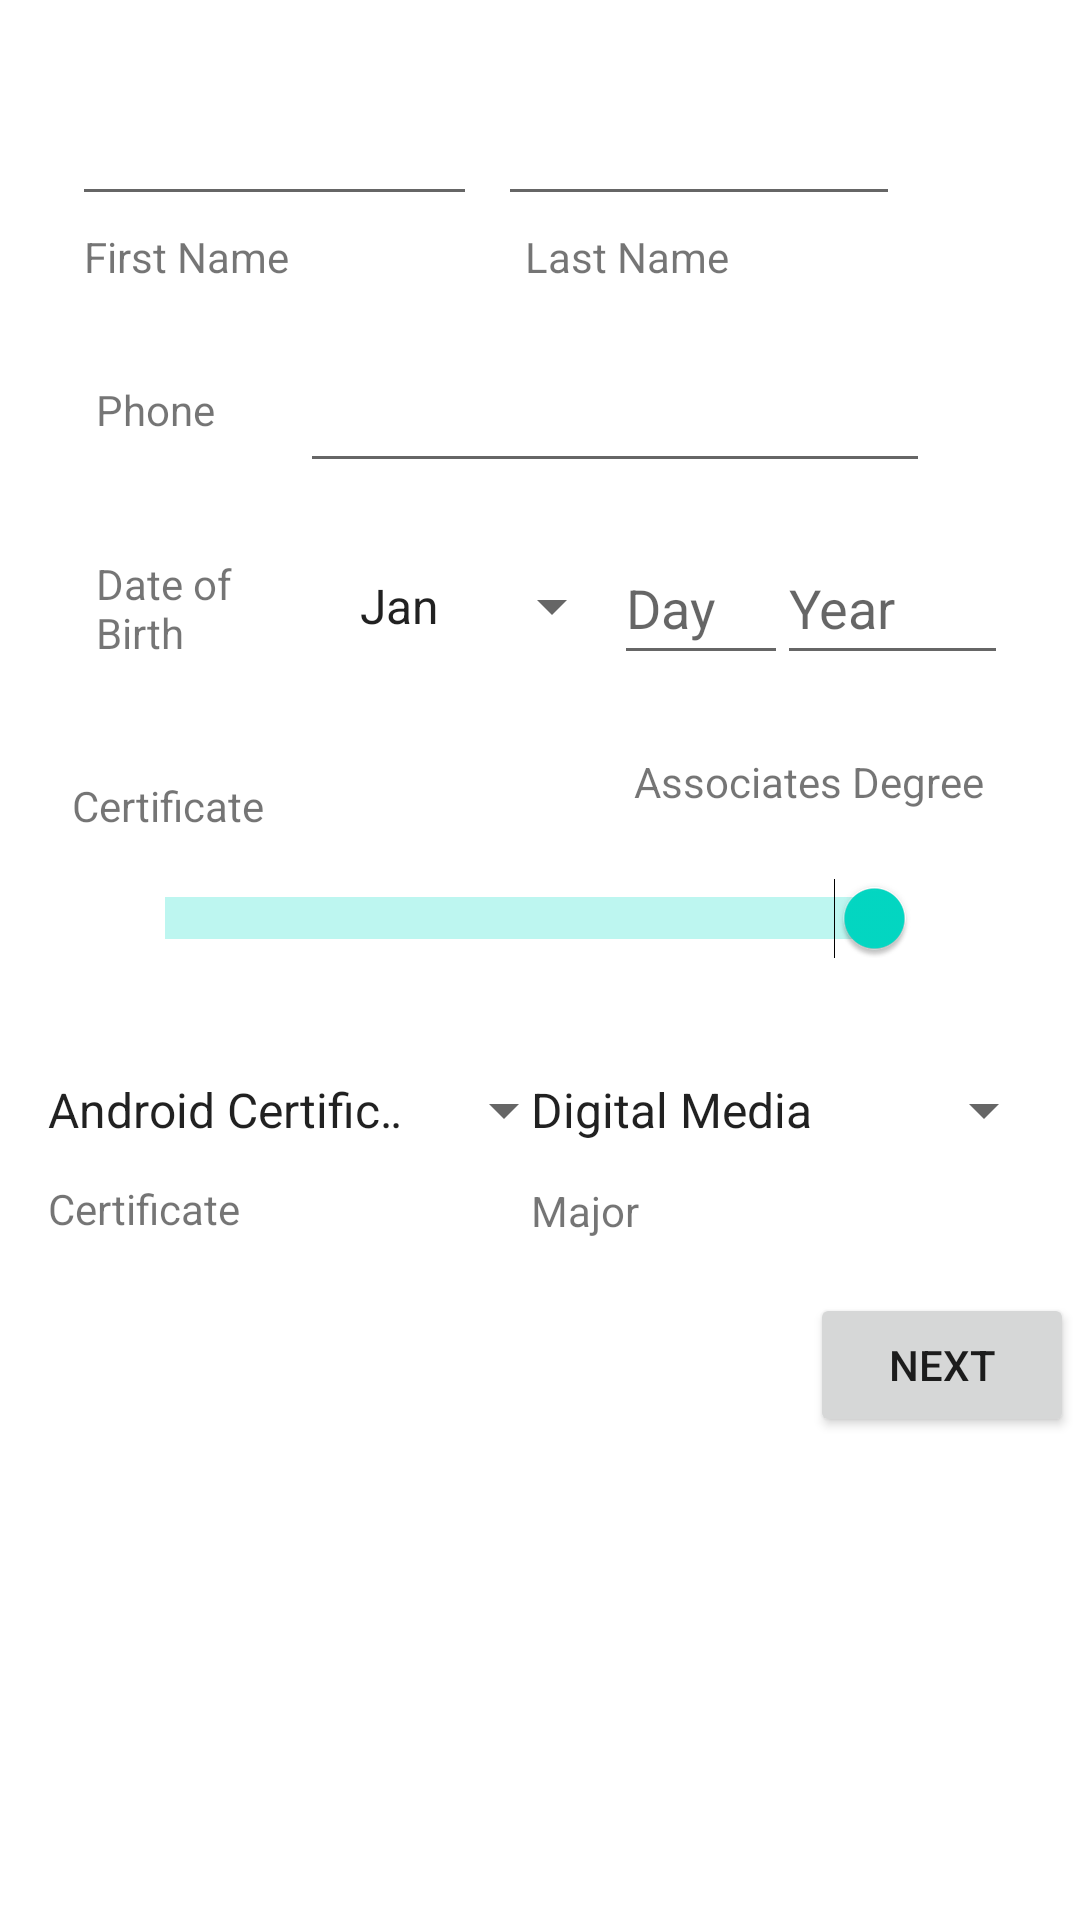

Layout XML and referenced resources for this Android screen:
<!-- AndroidManifest.xml: application theme Theme.MAD105_LoginScreen -->
<!-- res/layout/activity_main_class_list.xml -->
<?xml version="1.0" encoding="utf-8"?>
<androidx.constraintlayout.widget.ConstraintLayout xmlns:android="http://schemas.android.com/apk/res/android"
    xmlns:app="http://schemas.android.com/apk/res-auto"
    xmlns:tools="http://schemas.android.com/tools"
    android:layout_width="match_parent"
    android:layout_height="match_parent"
    tools:context=".MainClassList">

    <EditText
        android:id="@+id/txtFirstName"
        android:layout_width="135dp"
        android:layout_height="48dp"
        android:layout_marginStart="24dp"
        android:layout_marginTop="24dp"
        android:ems="10"
        android:inputType="textPersonName"
        app:layout_constraintStart_toStartOf="parent"
        app:layout_constraintTop_toTopOf="parent"
        tools:ignore="SpeakableTextPresentCheck" />

    <EditText
        android:id="@+id/txtLastName"
        android:layout_width="134dp"
        android:layout_height="48dp"
        android:layout_marginTop="24dp"
        android:layout_marginEnd="60dp"
        android:ems="10"
        android:inputType="textPersonName"
        app:layout_constraintEnd_toEndOf="parent"
        app:layout_constraintTop_toTopOf="parent"
        tools:ignore="SpeakableTextPresentCheck" />

    <TextView
        android:id="@+id/textView3"
        android:layout_width="141dp"
        android:layout_height="27dp"
        android:layout_marginStart="28dp"
        android:layout_marginTop="4dp"
        android:text="@string/FirstName"
        app:layout_constraintEnd_toStartOf="@+id/textView4"
        app:layout_constraintHorizontal_bias="0.0"
        app:layout_constraintStart_toStartOf="parent"
        app:layout_constraintTop_toBottomOf="@+id/txtFirstName" />

    <TextView
        android:id="@+id/textView4"
        android:layout_width="135dp"
        android:layout_height="29dp"
        android:layout_marginTop="4dp"
        android:layout_marginEnd="50dp"
        android:text="@string/LastName"
        app:layout_constraintEnd_toEndOf="parent"
        app:layout_constraintTop_toBottomOf="@+id/txtLastName" />

    <TextView
        android:id="@+id/textView5"
        android:layout_width="wrap_content"
        android:layout_height="wrap_content"
        android:layout_marginStart="32dp"
        android:layout_marginTop="24dp"
        android:text="@string/Phone"
        app:layout_constraintStart_toStartOf="parent"
        app:layout_constraintTop_toBottomOf="@+id/textView3" />

    <EditText
        android:id="@+id/txtPhone"
        android:layout_width="wrap_content"
        android:layout_height="wrap_content"
        android:layout_marginTop="8dp"
        android:layout_marginEnd="50dp"
        android:ems="10"
        android:inputType="textPersonName"
        android:minHeight="48dp"
        app:layout_constraintEnd_toEndOf="parent"
        app:layout_constraintTop_toBottomOf="@+id/textView4"
        tools:ignore="SpeakableTextPresentCheck" />

    <TextView
        android:id="@+id/textView6"
        android:layout_width="64dp"
        android:layout_height="36dp"
        android:layout_marginStart="32dp"
        android:layout_marginTop="24dp"
        android:text="@string/txtBday"
        app:layout_constraintStart_toStartOf="parent"
        app:layout_constraintTop_toBottomOf="@+id/txtPhone" />

    <Spinner
        android:id="@+id/spnMonth"
        android:layout_width="96dp"
        android:layout_height="50dp"
        android:layout_marginStart="16dp"
        android:layout_marginTop="16dp"
        android:entries="@array/Month"
        app:layout_constraintStart_toEndOf="@+id/textView6"
        app:layout_constraintTop_toBottomOf="@+id/txtPhone" />

    <EditText
        android:id="@+id/txtDay"
        android:layout_width="58dp"
        android:layout_height="48dp"
        android:layout_marginTop="16dp"
        android:ems="10"
        android:hint="@string/txtDay"
        android:inputType="textPersonName"
        app:layout_constraintEnd_toStartOf="@+id/txtYear"
        app:layout_constraintStart_toEndOf="@+id/spnMonth"
        app:layout_constraintTop_toBottomOf="@+id/txtPhone" />

    <EditText
        android:id="@+id/txtYear"
        android:layout_width="77dp"
        android:layout_height="48dp"
        android:layout_marginTop="16dp"
        android:layout_marginEnd="24dp"
        android:ems="10"
        android:hint="@string/txtYear"
        android:inputType="textPersonName"
        app:layout_constraintEnd_toEndOf="parent"
        app:layout_constraintTop_toBottomOf="@+id/txtPhone" />

    <TextView
        android:id="@+id/textView7"
        android:layout_width="wrap_content"
        android:layout_height="wrap_content"
        android:layout_marginStart="24dp"
        android:layout_marginTop="32dp"
        android:text="@string/cert"
        app:layout_constraintStart_toStartOf="parent"
        app:layout_constraintTop_toBottomOf="@+id/spnMonth" />

    <TextView
        android:id="@+id/textView8"
        android:layout_width="wrap_content"
        android:layout_height="wrap_content"
        android:layout_marginTop="24dp"
        android:layout_marginEnd="32dp"
        android:text="@string/twoYr"
        app:layout_constraintEnd_toEndOf="parent"
        app:layout_constraintTop_toBottomOf="@+id/spnMonth" />

    <Switch
        android:id="@+id/swDegreeCert"
        android:layout_width="250dp"
        android:layout_height="48dp"
        android:layout_marginTop="4dp"
        android:checked="true"
        android:switchMinWidth="350dp"
        android:textOff="@string/cert"
        android:textOn="@string/twoYr"
        app:layout_constraintEnd_toEndOf="parent"
        app:layout_constraintStart_toStartOf="parent"
        app:layout_constraintTop_toBottomOf="@+id/textView7"
        tools:checked="true"
        tools:ignore="UseSwitchCompatOrMaterialXml" />

    <Spinner
        android:id="@+id/spnDegree"
        android:layout_width="183dp"
        android:layout_height="48dp"
        android:layout_marginTop="16dp"
        android:layout_marginRight="8dp"
        android:entries="@array/lstMajor"
        app:layout_constraintRight_toRightOf="parent"
        app:layout_constraintTop_toBottomOf="@+id/swDegreeCert" />

    <Spinner
        android:id="@+id/spnCertificate"
        android:layout_width="184dp"
        android:layout_height="48dp"
        android:layout_marginStart="8dp"
        android:layout_marginTop="16dp"
        android:entries="@array/lstCertificate"
        app:layout_constraintStart_toStartOf="parent"
        app:layout_constraintTop_toBottomOf="@+id/swDegreeCert" />

    <TextView
        android:id="@+id/lblCertificate"
        android:layout_width="wrap_content"
        android:layout_height="wrap_content"
        android:layout_marginStart="16dp"
        android:layout_marginLeft="3dp"
        android:layout_marginTop="-1dp"
        android:text="@string/cert"
        app:layout_constraintLeft_toLeftOf="parent"
        app:layout_constraintTop_toBottomOf="@+id/spnCertificate" />

    <TextView
        android:id="@+id/lblDegree"
        android:layout_width="wrap_content"
        android:layout_height="wrap_content"
        android:layout_marginStart="8dp"
        android:layout_marginLeft="8dp"
        android:text="@string/txtMajor"
        app:layout_constraintLeft_toLeftOf="@+id/spnDegree"
        app:layout_constraintTop_toBottomOf="@+id/spnDegree" />

    <Button
        android:id="@+id/btnNext"
        android:layout_width="wrap_content"
        android:layout_height="wrap_content"
        android:layout_marginLeft="270dp"
        android:layout_marginTop="101dp"
        android:text="@string/txtNext"
        app:layout_constraintLeft_toLeftOf="parent"
        app:layout_constraintTop_toBottomOf="@+id/swDegreeCert" />

</androidx.constraintlayout.widget.ConstraintLayout>
<!-- resources referenced by this layout -->
<resources>
  <string-array name="Month">
          <item>Jan</item>
          <item>Feb</item>
          <item>Mar</item>
          <item>Apr</item>
          <item>May</item>
          <item>Jun</item>
          <item>Jul</item>
          <item>Aug</item>
          <item>Sep</item>
          <item>Oct</item>
          <item>Nov</item>
          <item>Dec</item>
      </string-array>
  <string-array name="lstCertificate">
          <item>Android Certificate</item>
          <item>iOS Mobile Certificate</item>
      </string-array>
  <string-array name="lstMajor">
          <item>Digital Media</item>
          <item>Mobile Application Development</item>
          <item>Web Development</item>
      </string-array>
  <string name="FirstName">First Name</string>
  <string name="LastName">Last Name</string>
  <string name="Phone">Phone</string>
  <string name="cert">Certificate</string>
  <string name="twoYr">Associates Degree</string>
  <string name="txtBday">Date of Birth</string>
  <string name="txtDay">Day</string>
  <string name="txtMajor">Major</string>
  <string name="txtNext">Next</string>
  <string name="txtYear">Year</string>
  <style name="Theme.MAD105_LoginScreen" parent="Theme.MaterialComponents.DayNight.DarkActionBar">
          
          <item name="colorPrimary">@color/purple_500</item>
          <item name="colorPrimaryVariant">@color/purple_700</item>
          <item name="colorOnPrimary">@color/white</item>
          
          <item name="colorSecondary">@color/teal_200</item>
          <item name="colorSecondaryVariant">@color/teal_700</item>
          <item name="colorOnSecondary">@color/black</item>
          
          <item name="android:statusBarColor" tools:targetApi="l">?attr/colorPrimaryVariant</item>
          
      </style>
  <!-- not gathered from this repository: default colours our renderer supplied (Android Studio template values) -->
  <color name="purple_500">#FF6200EE</color>
  <color name="purple_700">#FF3700B3</color>
  <color name="teal_200">#FF03DAC5</color>
  <color name="teal_700">#FF018786</color>
  <color name="black">#FF000000</color>
  <color name="white">#FFFFFFFF</color>
</resources>
